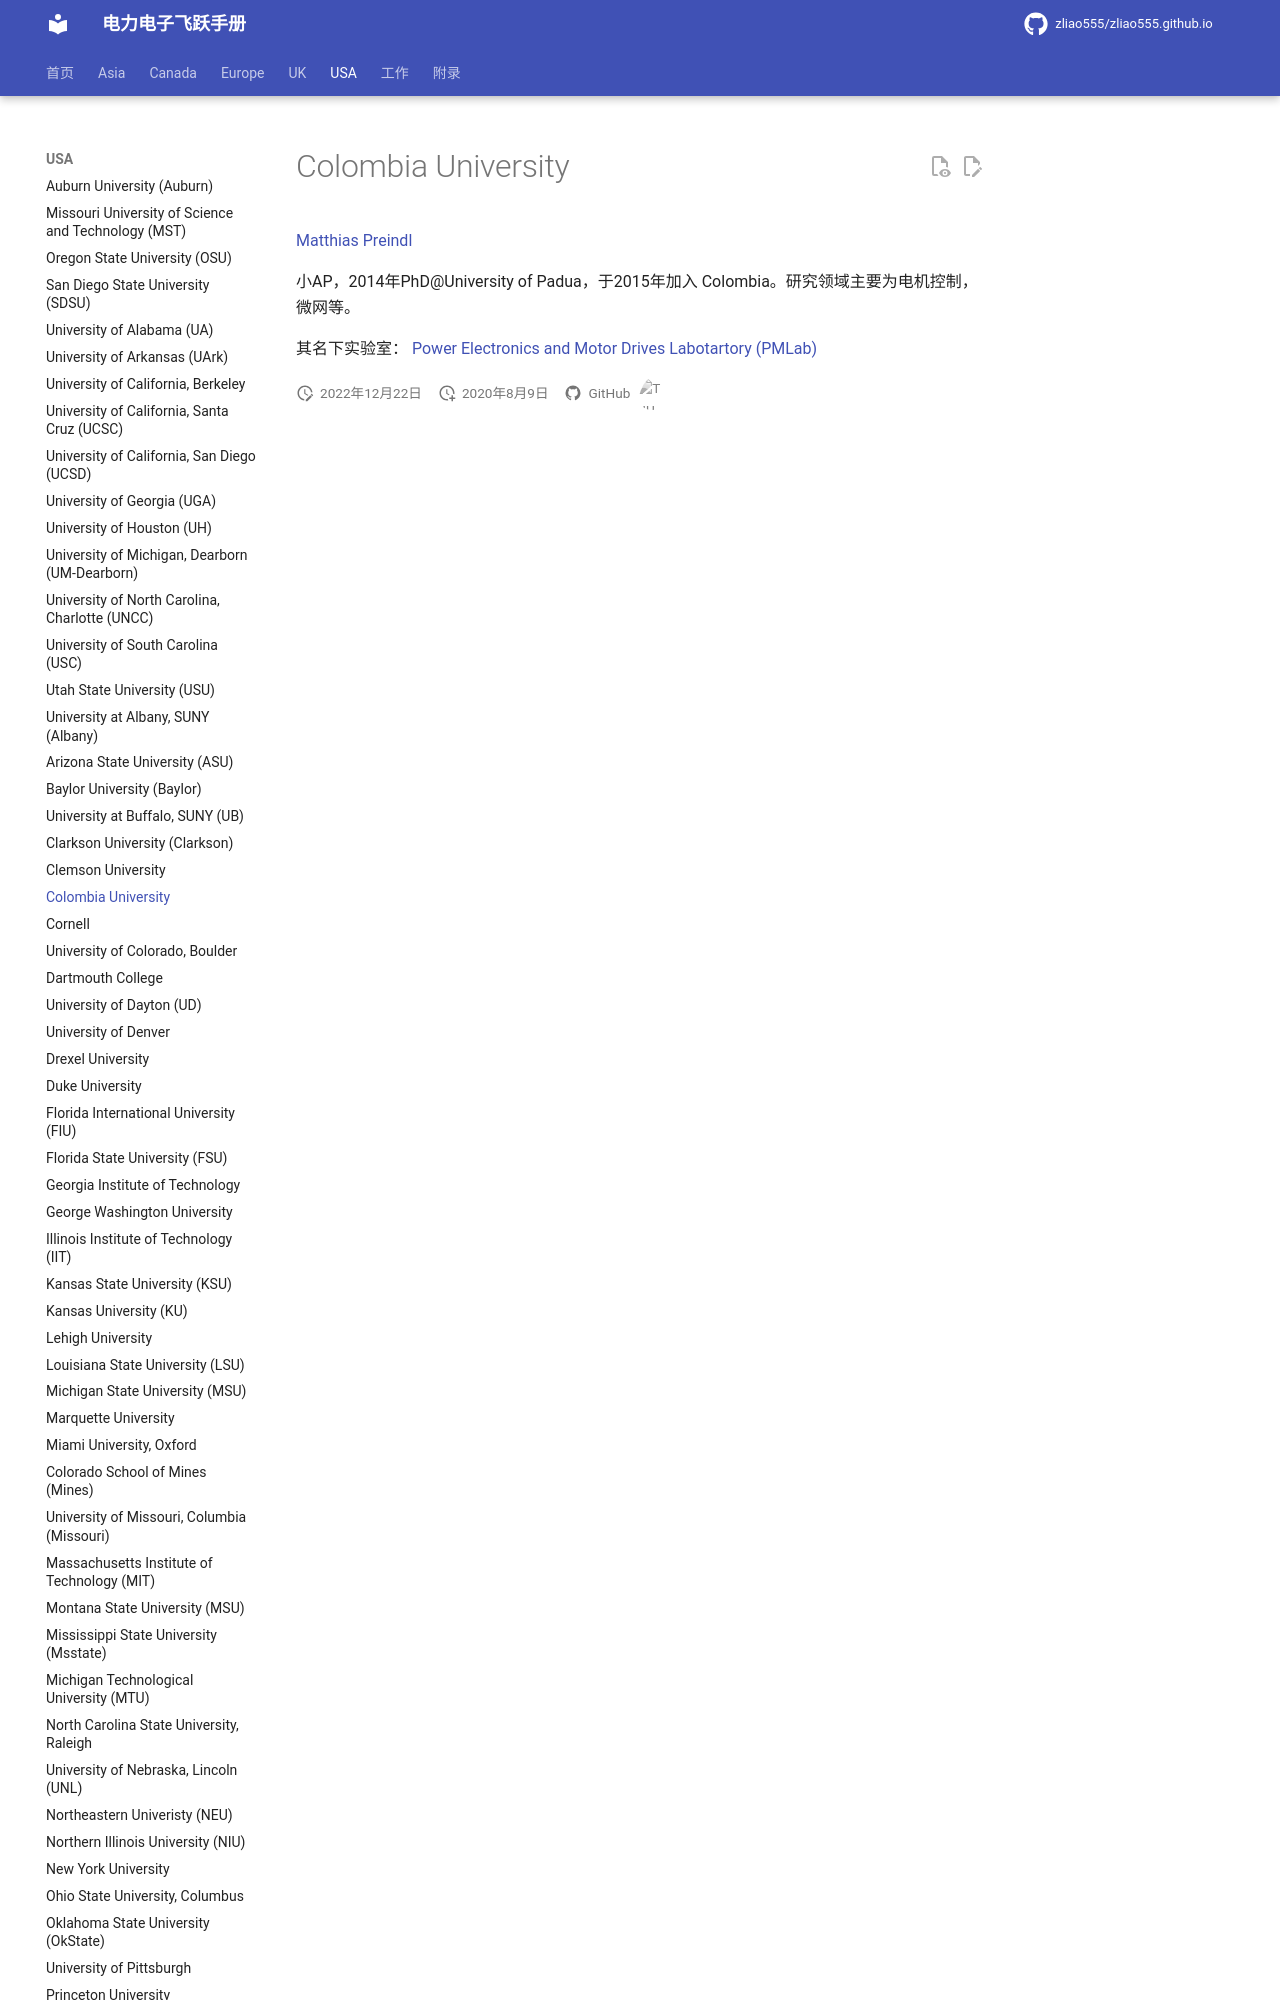

repository: zliao555/zliao555.github.io · page: USA/colombia/index.html · generator: mkdocs

---
layout: page
title: Colombia University
permalink: /flying-brochure/colombia
---
# Colombia University

[Matthias Preindl](http://www.ee.columbia.edu/matthias-preindl) 

小AP，2014年PhD@University of
